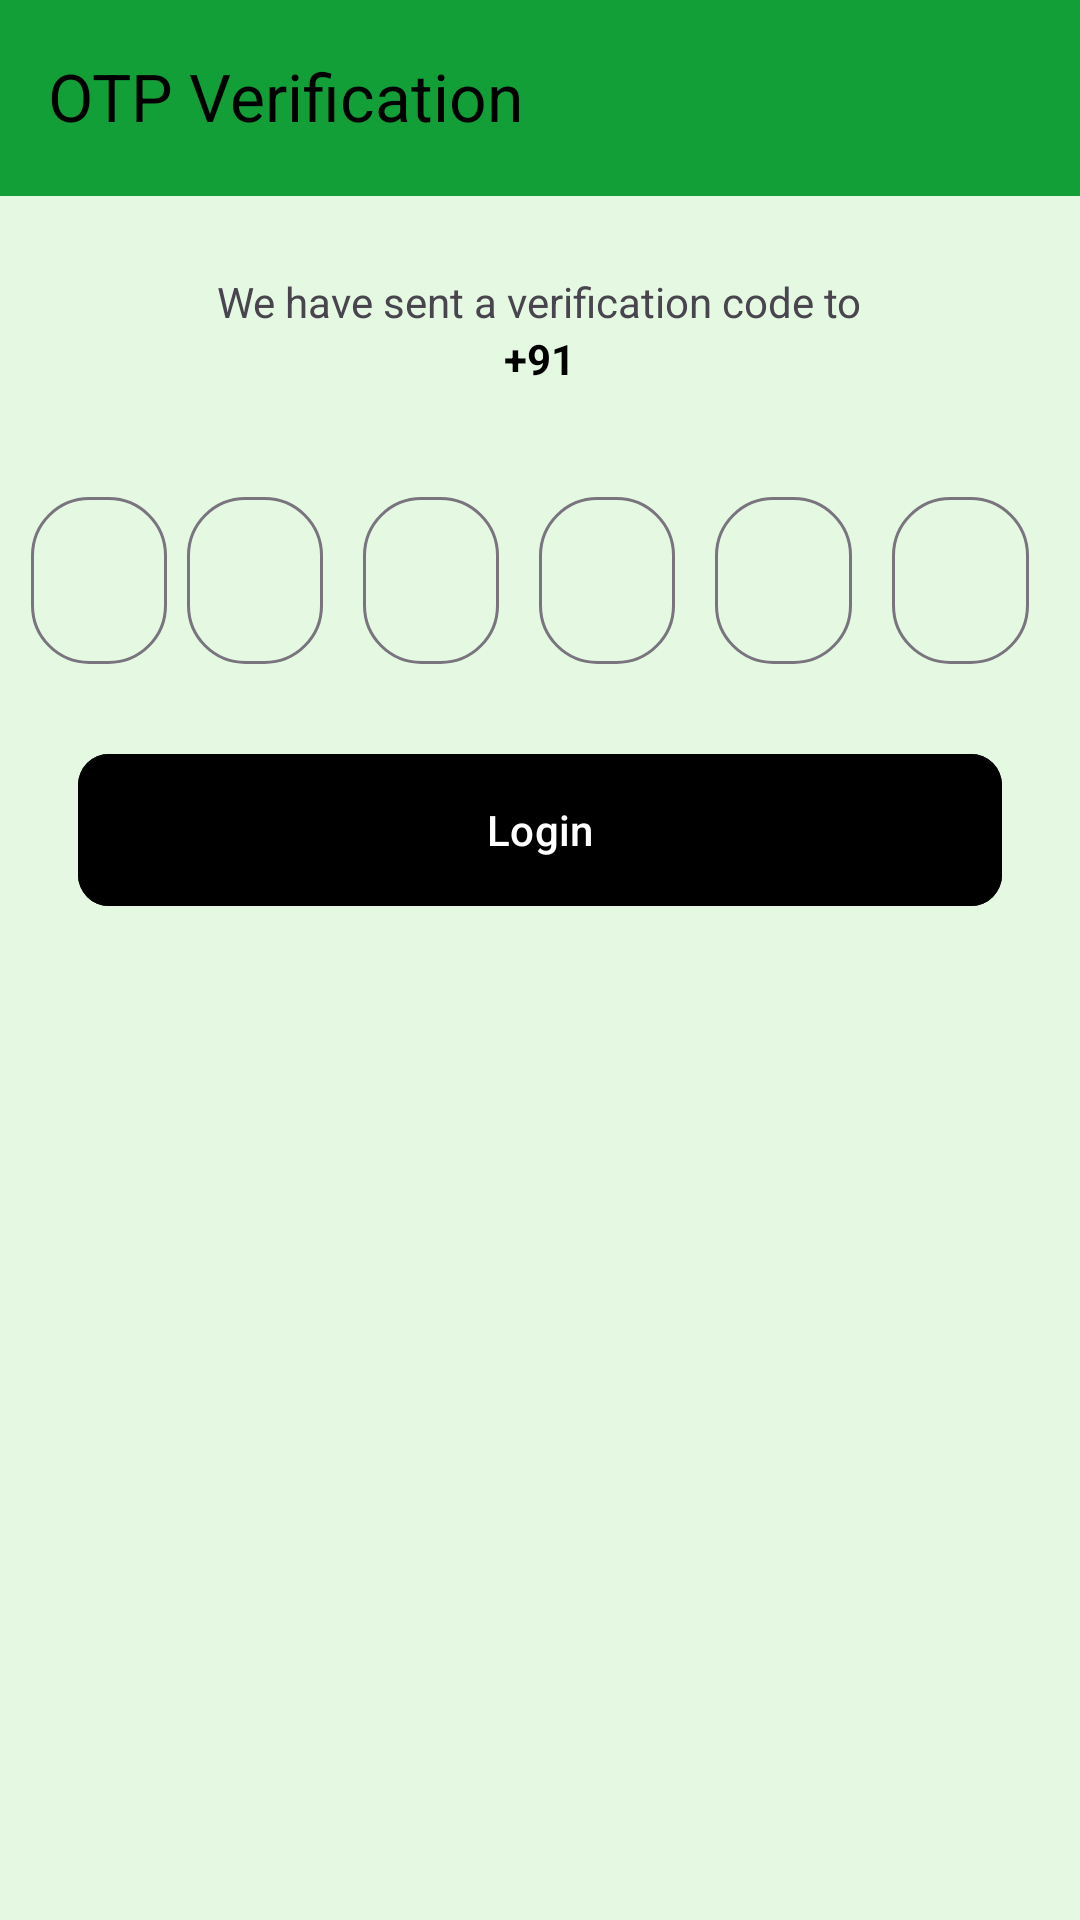

The Android layout XML behind this screen, and the referenced resources:
<!-- AndroidManifest.xml: application theme Theme.AdminHerbal -->
<!-- res/layout/fragment_o_t_p.xml -->
<?xml version="1.0" encoding="utf-8"?>
<androidx.constraintlayout.widget.ConstraintLayout xmlns:android="http://schemas.android.com/apk/res/android"
    xmlns:tools="http://schemas.android.com/tools"
    xmlns:app="http://schemas.android.com/apk/res-auto"
    android:layout_width="match_parent"
    android:layout_height="match_parent"
    android:background="@color/frost"
    tools:context=".OTPFragment">

    <androidx.appcompat.widget.Toolbar
        android:id="@+id/tb0tpFragment"
        android:layout_width="match_parent"
        android:layout_height="wrap_content"
        android:background="@color/irishgreen"
        app:titleTextColor="@color/black"
        app:navigationIcon="@drawable/baseline_arrow_back_24"
        app:layout_constraintStart_toStartOf="parent"
        app:layout_constraintEnd_toEndOf="parent"
        app:layout_constraintTop_toTopOf="parent"
        app:title="OTP Verification"/>

    <View
        android:layout_width="match_parent"
        android:layout_height="1.30dp"
        android:background="#139F38"
        app:layout_constraintTop_toBottomOf="@id/tb0tpFragment"
        app:layout_constraintStart_toStartOf="parent"
        app:layout_constraintEnd_toEndOf="parent"/>

    <LinearLayout
        android:layout_width="match_parent"
        android:layout_height="wrap_content"
        android:orientation="vertical"
        app:layout_constraintEnd_toEndOf="parent"
        app:layout_constraintStart_toStartOf="parent"
        app:layout_constraintTop_toTopOf="parent"
        android:layout_marginTop="78.00dp"
        >

        <TextView
            android:layout_width="wrap_content"
            android:layout_height="wrap_content"
            android:layout_gravity="center"
            android:layout_marginTop="13.00dp"
            android:text="We have sent a verification code to" />

        <LinearLayout
            android:layout_width="match_parent"
            android:layout_height="wrap_content"
            android:orientation="horizontal"
            android:gravity="center"
            >

            <TextView
                android:layout_width="wrap_content"
                android:layout_height="wrap_content"
                android:layout_gravity="center"
                android:text="+91"
                android:textAlignment="center"
                android:textColor="@color/black"
                android:textStyle="bold" />

            <TextView
                android:id="@+id/tvUserNumber"
                android:layout_width="wrap_content"
                android:layout_height="wrap_content"
                android:layout_gravity="center"
                android:text=""
                android:textColor="@color/black"
                android:textStyle="bold" />
        </LinearLayout>

        <LinearLayout
            android:layout_width="match_parent"
            android:layout_height="wrap_content"
            android:orientation="horizontal"
            android:weightSum="6"
            android:layout_marginTop="26.00dp"
            android:layout_marginHorizontal="10.40dp"
            >
            <com.google.android.material.textfield.TextInputLayout
                android:layout_width="0dp"
                android:layout_height="match_parent"
                app:boxCornerRadiusBottomEnd="19.50dp"
                app:boxCornerRadiusBottomStart="19.50dp"
                android:layout_weight="1"
                app:boxCornerRadiusTopEnd="19.50dp"
                app:boxCornerRadiusTopStart="19.50dp"
                android:layout_marginTop="5.20dp"
                >
                <com.google.android.material.textfield.TextInputEditText
                    android:id="@+id/et0tp1"
                    android:layout_width="match_parent"
                    android:layout_height="wrap_content"
                    android:gravity="center"
                    android:inputType="number"
                    android:textColor="@color/black"
                    />
            </com.google.android.material.textfield.TextInputLayout>
            <com.google.android.material.textfield.TextInputLayout
                android:layout_width="0dp"
                android:layout_height="match_parent"
                app:boxCornerRadiusBottomEnd="19.50dp"
                app:boxCornerRadiusBottomStart="19.50dp"
                android:layout_weight="1"
                app:boxCornerRadiusTopEnd="19.50dp"
                android:layout_marginHorizontal="6.50dp"
                app:boxCornerRadiusTopStart="19.50dp"
                android:layout_marginTop="5.20dp"
                >
                <com.google.android.material.textfield.TextInputEditText

                    android:id="@+id/et0tp2"
                    android:layout_width="match_parent"
                    android:layout_height="wrap_content"
                    android:gravity="center"
                    android:inputType="number"
                    android:textColor="@color/black"
                    />
            </com.google.android.material.textfield.TextInputLayout>
            <com.google.android.material.textfield.TextInputLayout
                android:layout_width="0dp"
                android:layout_height="match_parent"
                app:boxCornerRadiusBottomEnd="19.50dp"
                app:boxCornerRadiusBottomStart="19.50dp"
                android:layout_weight="1"
                app:boxCornerRadiusTopEnd="19.50dp"
                android:layout_marginHorizontal="6.50dp"
                app:boxCornerRadiusTopStart="19.50dp"
                android:layout_marginTop="5.20dp"
                >
                <com.google.android.material.textfield.TextInputEditText
                    android:id="@+id/et0tp3"
                    android:layout_width="match_parent"
                    android:layout_height="wrap_content"
                    android:gravity="center"
                    android:inputType="number"
                    android:textColor="@color/black"
                    />
            </com.google.android.material.textfield.TextInputLayout>
            <com.google.android.material.textfield.TextInputLayout
                android:layout_width="0dp"
                android:layout_height="match_parent"
                app:boxCornerRadiusBottomEnd="19.50dp"
                app:boxCornerRadiusBottomStart="19.50dp"
                android:layout_weight="1"
                app:boxCornerRadiusTopEnd="19.50dp"
                android:layout_marginHorizontal="6.50dp"
                app:boxCornerRadiusTopStart="19.50dp"
                android:layout_marginTop="5.20dp"
                >
                <com.google.android.material.textfield.TextInputEditText
                    android:id="@+id/et0tp4"
                    android:layout_width="match_parent"
                    android:layout_height="wrap_content"
                    android:gravity="center"
                    android:inputType="number"
                    android:textColor="@color/black"
                    />
            </com.google.android.material.textfield.TextInputLayout>
            <com.google.android.material.textfield.TextInputLayout
                android:layout_width="0dp"
                android:layout_height="match_parent"
                app:boxCornerRadiusBottomEnd="19.50dp"
                app:boxCornerRadiusBottomStart="19.50dp"
                android:layout_weight="1"
                app:boxCornerRadiusTopEnd="19.50dp"
                android:layout_marginHorizontal="6.50dp"
                app:boxCornerRadiusTopStart="19.50dp"
                android:layout_marginTop="5.20dp"
                >
                <com.google.android.material.textfield.TextInputEditText
                    android:id="@+id/et0tp5"
                    android:layout_width="match_parent"
                    android:layout_height="wrap_content"
                    android:gravity="center"
                    android:inputType="number"
                    android:textColor="@color/black"
                    />
            </com.google.android.material.textfield.TextInputLayout>
            <com.google.android.material.textfield.TextInputLayout
                android:layout_width="0dp"
                android:layout_height="match_parent"
                app:boxCornerRadiusBottomEnd="19.50dp"
                app:boxCornerRadiusBottomStart="19.50dp"
                android:layout_weight="1"
                app:boxCornerRadiusTopEnd="19.50dp"
                android:layout_marginHorizontal="6.50dp"
                app:boxCornerRadiusTopStart="19.50dp"
                android:layout_marginTop="5.20dp"
                >
                <com.google.android.material.textfield.TextInputEditText
                    android:id="@+id/et0tp6"
                    android:layout_width="match_parent"
                    android:layout_height="wrap_content"
                    android:gravity="center"
                    android:inputType="number"
                    android:textColor="@color/black"
                    />
            </com.google.android.material.textfield.TextInputLayout>
        </LinearLayout>

        <com.google.android.material.button.MaterialButton
            android:id="@+id/btnLogin"
            android:layout_width="match_parent"
            android:layout_height="58.50dp"
            android:layout_gravity="center"
            android:textColor="@color/white"
            android:layout_marginHorizontal="26.000dp"
            android:layout_marginTop="26.00dp"
            android:backgroundTint="@color/black"
            android:text="Login"
            android:textAllCaps="false"
            app:cornerRadius="10.40dp"
            />
    </LinearLayout>



</androidx.constraintlayout.widget.ConstraintLayout>
<!-- resources referenced by this layout -->
<resources>
  <color name="black">#FF000000</color>
  <color name="frost">#E5F8E2</color>
  <color name="irishgreen">#139F38</color>
  <color name="white">#FFFFFFFF</color>
  <style name="Theme.AdminHerbal" parent="Base.Theme.AdminHerbal" />
  <style name="Base.Theme.AdminHerbal" parent="Theme.Material3.DayNight.NoActionBar">
          <item name="android:statusBarColor">@color/irishgreen</item>
          <item name="android:windowLightStatusBar">true</item>
      </style>
</resources>
